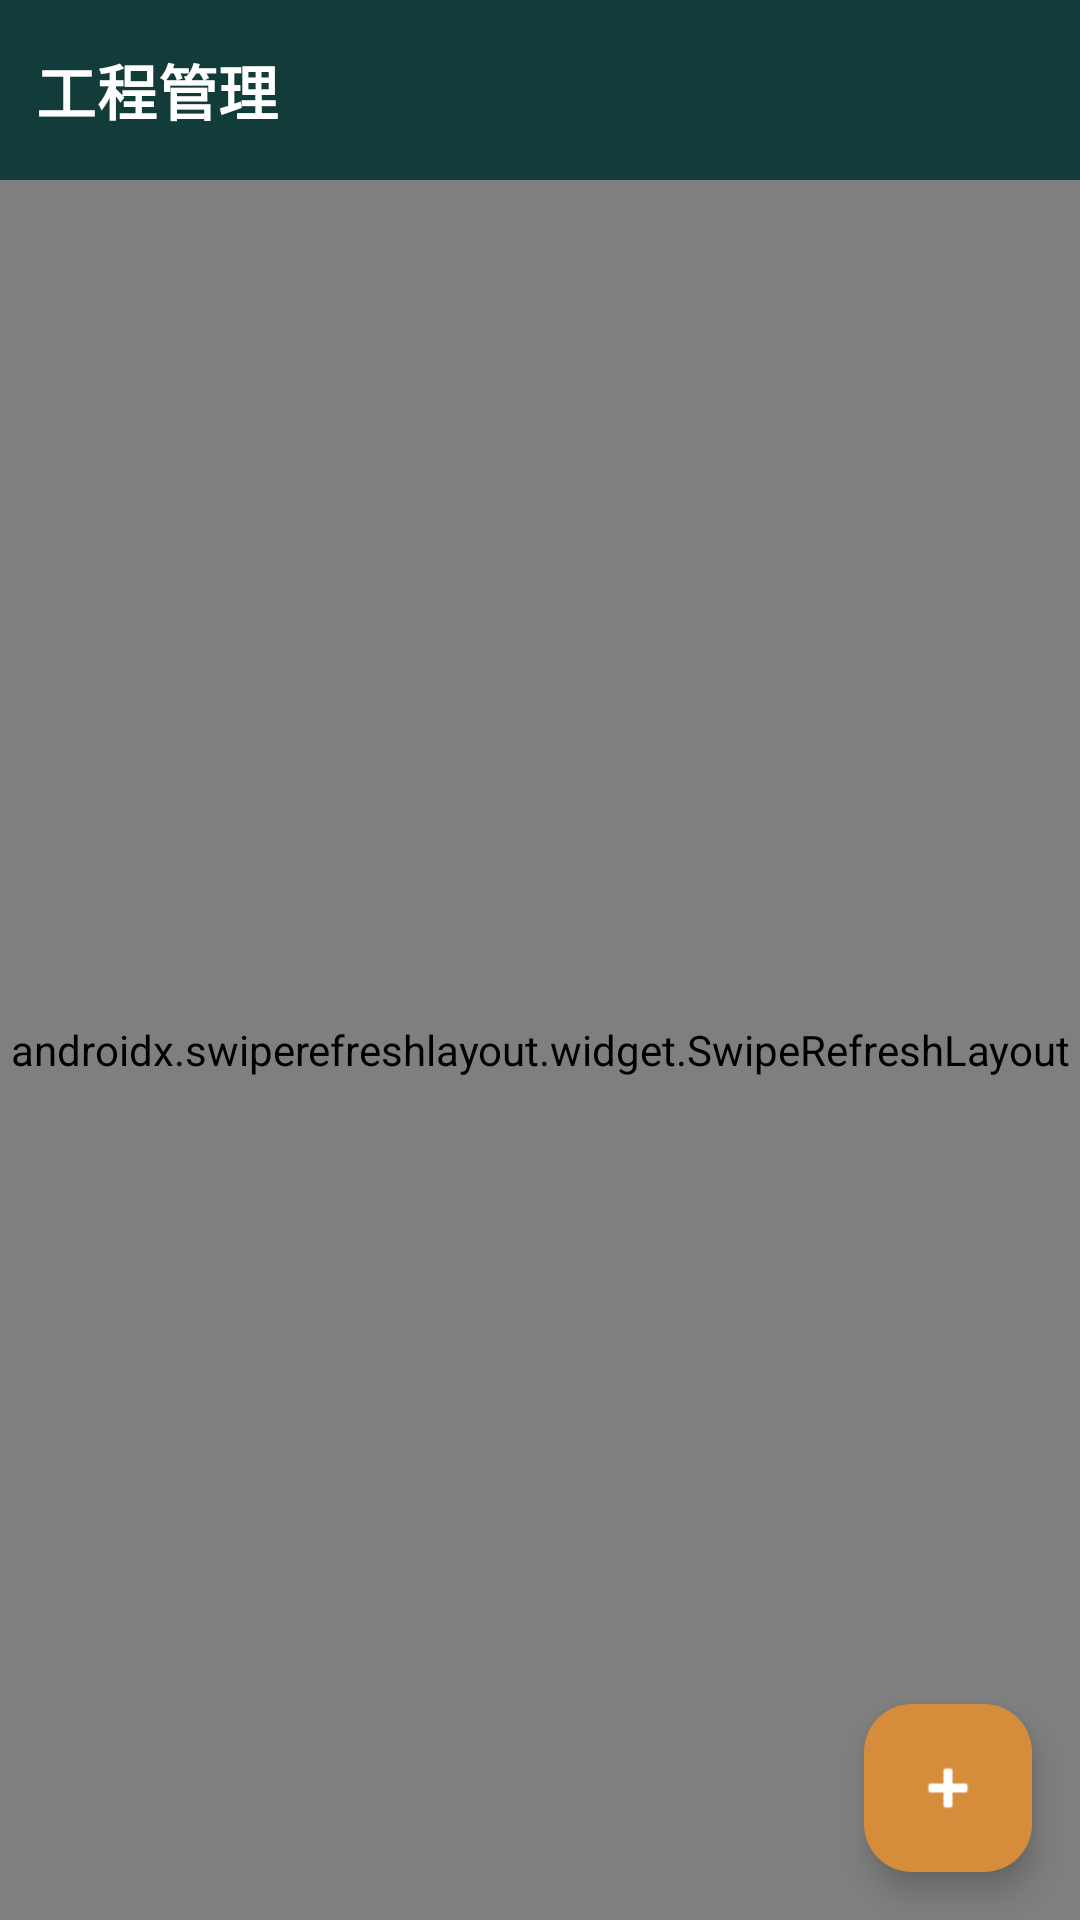

Here is an Android app screen rendered from its layout file. Give the layout XML and the strings, colors and styles it references.
<!-- AndroidManifest.xml: activity theme Theme.DataCollector.NoActionBar -->
<!-- res/layout/activity_project_list.xml -->
<?xml version="1.0" encoding="utf-8"?>
<androidx.coordinatorlayout.widget.CoordinatorLayout xmlns:android="http://schemas.android.com/apk/res/android"
    xmlns:app="http://schemas.android.com/apk/res-auto"
    xmlns:tools="http://schemas.android.com/tools"
    android:layout_width="match_parent"
    android:layout_height="match_parent"
    android:background="@drawable/bg_page_field"
    tools:context=".ui.project.ProjectListActivity">

    <com.google.android.material.appbar.AppBarLayout
        android:id="@+id/app_bar_layout"
        android:layout_width="match_parent"
        android:layout_height="wrap_content"
        android:background="@color/blue_primary_dark">

        <com.google.android.material.appbar.MaterialToolbar
            android:id="@+id/toolbar"
            style="@style/Widget.DataCollector.Toolbar"
            android:layout_width="match_parent"
            android:layout_height="60dp"
            android:background="@color/blue_primary_dark"
            app:popupTheme="@style/Theme.DataCollector.PopupOverlay"
            app:title="@string/title_project_list" />
    </com.google.android.material.appbar.AppBarLayout>

    <androidx.swiperefreshlayout.widget.SwipeRefreshLayout
        android:id="@+id/swipe_refresh"
        android:layout_width="match_parent"
        android:layout_height="match_parent"
        app:layout_behavior="com.google.android.material.appbar.AppBarLayout$ScrollingViewBehavior">

        <LinearLayout
            android:layout_width="match_parent"
            android:layout_height="match_parent"
            android:orientation="vertical"
            android:paddingStart="@dimen/space_md"
            android:paddingTop="@dimen/space_md"
            android:paddingEnd="@dimen/space_md"
            android:paddingBottom="@dimen/space_md">

            <com.google.android.material.card.MaterialCardView
                android:layout_width="match_parent"
                android:layout_height="wrap_content"
                android:layout_marginBottom="@dimen/space_md"
                app:cardBackgroundColor="@color/surface_card_strong">

                <LinearLayout
                    android:layout_width="match_parent"
                    android:layout_height="wrap_content"
                    android:orientation="vertical"
                    android:padding="@dimen/space_lg">

                    <TextView
                        android:layout_width="wrap_content"
                        android:layout_height="wrap_content"
                        android:background="@drawable/bg_chip_soft"
                        android:paddingStart="@dimen/space_sm"
                        android:paddingTop="@dimen/space_xs"
                        android:paddingEnd="@dimen/space_sm"
                        android:paddingBottom="@dimen/space_xs"
                        android:text="@string/project_list_intro_chip"
                        android:textColor="@color/blue_primary"
                        android:textStyle="bold" />

                    <TextView
                        android:layout_width="match_parent"
                        android:layout_height="wrap_content"
                        android:layout_marginTop="@dimen/space_md"
                        android:text="@string/project_list_intro_title"
                        android:textColor="@color/text_primary"
                        android:textSize="22sp"
                        android:textStyle="bold" />

                    <TextView
                        android:layout_width="match_parent"
                        android:layout_height="wrap_content"
                        android:layout_marginTop="@dimen/space_sm"
                        android:text="@string/project_list_intro_subtitle"
                        android:textColor="@color/text_secondary"
                        android:textSize="14sp" />
                </LinearLayout>
            </com.google.android.material.card.MaterialCardView>

            <androidx.recyclerview.widget.RecyclerView
                android:id="@+id/recycler_projects"
                android:layout_width="match_parent"
                android:layout_height="0dp"
                android:layout_weight="1"
                android:clipToPadding="false"
                android:paddingBottom="96dp"
                tools:itemCount="4"
                tools:listitem="@layout/item_project" />
        </LinearLayout>
    </androidx.swiperefreshlayout.widget.SwipeRefreshLayout>

    <com.google.android.material.floatingactionbutton.FloatingActionButton
        android:id="@+id/fab_add_project"
        android:layout_width="wrap_content"
        android:layout_height="wrap_content"
        android:layout_gravity="bottom|end"
        android:layout_margin="@dimen/fab_margin"
        android:contentDescription="@string/fab_add_project_desc"
        android:src="@android:drawable/ic_input_add" />

</androidx.coordinatorlayout.widget.CoordinatorLayout>
<!-- res/layout/item_project.xml (included above) -->
<?xml version="1.0" encoding="utf-8"?>
<com.google.android.material.card.MaterialCardView xmlns:android="http://schemas.android.com/apk/res/android"
    xmlns:app="http://schemas.android.com/apk/res-auto"
    xmlns:tools="http://schemas.android.com/tools"
    android:layout_width="match_parent"
    android:layout_height="wrap_content"
    android:layout_marginBottom="@dimen/space_md"
    app:cardBackgroundColor="@color/surface_card">

    <LinearLayout
        android:layout_width="match_parent"
        android:layout_height="wrap_content"
        android:orientation="vertical"
        android:padding="@dimen/space_lg">

        <LinearLayout
            android:layout_width="match_parent"
            android:layout_height="wrap_content"
            android:gravity="center_vertical"
            android:orientation="horizontal">

            <LinearLayout
                android:layout_width="0dp"
                android:layout_height="wrap_content"
                android:layout_weight="1"
                android:orientation="vertical">

                <TextView
                    android:id="@+id/text_project_name"
                    android:layout_width="match_parent"
                    android:layout_height="wrap_content"
                    android:textColor="@color/text_primary"
                    android:textSize="19sp"
                    android:textStyle="bold"
                    tools:text="JJK008 外业工程" />

                <TextView
                    android:id="@+id/text_project_date"
                    android:layout_width="match_parent"
                    android:layout_height="wrap_content"
                    android:layout_marginTop="@dimen/space_xs"
                    android:textColor="@color/text_secondary"
                    android:textSize="13sp"
                    tools:text="更新于 2026-03-28 20:16" />
            </LinearLayout>

            <TextView
                android:layout_width="wrap_content"
                android:layout_height="wrap_content"
                android:background="@drawable/bg_chip_soft"
                android:paddingStart="@dimen/space_sm"
                android:paddingTop="@dimen/space_xs"
                android:paddingEnd="@dimen/space_sm"
                android:paddingBottom="@dimen/space_xs"
                android:text="SQLite"
                android:textColor="@color/blue_primary"
                android:textStyle="bold" />
        </LinearLayout>

        <TextView
            android:id="@+id/text_project_info"
            android:layout_width="match_parent"
            android:layout_height="wrap_content"
            android:layout_marginTop="@dimen/space_md"
            android:lineSpacingExtra="2dp"
            android:maxLines="3"
            android:textColor="@color/text_secondary"
            android:textSize="14sp"
            tools:text="支持离线采集、测点回放、后台同步和整库导出。" />
    </LinearLayout>

</com.google.android.material.card.MaterialCardView>
<!-- resources referenced by this layout -->
<resources>
  <color name="blue_primary">#1F5C57</color>
  <color name="blue_primary_dark">#123C39</color>
  <color name="surface_card">#FFFBF4</color>
  <color name="surface_card_strong">#F7F0E2</color>
  <color name="text_primary">#21312E</color>
  <color name="text_secondary">#61716C</color>
  <dimen name="fab_margin">16dp</dimen>
  <dimen name="space_lg">24dp</dimen>
  <dimen name="space_md">16dp</dimen>
  <dimen name="space_sm">10dp</dimen>
  <dimen name="space_xs">6dp</dimen>
  <!-- drawable bg_chip_soft (drawable) -->
  <?xml version="1.0" encoding="utf-8"?>
  <shape xmlns:android="http://schemas.android.com/apk/res/android">
      <solid android:color="@color/surface_chip" />
      <corners android:radius="999dp" />
  </shape>
  <!-- drawable bg_page_field (drawable) -->
  <?xml version="1.0" encoding="utf-8"?>
  <shape xmlns:android="http://schemas.android.com/apk/res/android">
      <gradient
          android:angle="270"
          android:endColor="@color/page_background"
          android:startColor="@color/page_background_alt" />
  </shape>
  <string name="fab_add_project_desc">新建或导入工程</string>
  <string name="project_list_intro_chip">野外采集 / 离线工程 / 手动上传</string>
  <string name="project_list_intro_subtitle">下拉可刷新项目列表，长按工程可进入更多操作。</string>
  <string name="project_list_intro_title">把每个工程作为独立数据库管理，便于采集、回放、导出和后续上传。</string>
  <string name="title_project_list">工程管理</string>
  <style name="Theme.DataCollector.PopupOverlay" parent="ThemeOverlay.MaterialComponents.Light" />
  <style name="Theme.DataCollector.NoActionBar" parent="Theme.DataCollector">
          <item name="windowActionBar">false</item>
          <item name="windowNoTitle">true</item>
      </style>
  <color name="surface_chip">#E6EFE8</color>
  <color name="page_background">#F2EEE5</color>
  <color name="page_background_alt">#E8E1D3</color>
  <!-- drawable bg_toolbar_gradient (drawable) -->
  <?xml version="1.0" encoding="utf-8"?>
  <shape xmlns:android="http://schemas.android.com/apk/res/android">
      <solid android:color="@color/blue_primary_dark" />
  </shape>
  <style name="TextAppearance.DataCollector.Toolbar.Title" parent="TextAppearance.Material3.TitleLarge">
          <item name="android:textSize">20sp</item>
          <item name="android:textStyle">bold</item>
          <item name="android:letterSpacing">0.01</item>
          <item name="android:textColor">@color/white</item>
      </style>
  <style name="TextAppearance.DataCollector.Toolbar.Subtitle" parent="TextAppearance.Material3.BodyMedium">
          <item name="android:textSize">12sp</item>
          <item name="android:letterSpacing">0.02</item>
          <item name="android:textColor">@color/blue_light</item>
      </style>
  <color name="white">#FFFFFFFF</color>
  <color name="blue_light">#DDEDE4</color>
  <style name="Theme.DataCollector" parent="Base.Theme.DataCollector" />
  <color name="blue_accent">#D58C3B</color>
  <color name="warning">#C98328</color>
  <style name="Widget.DataCollector.Card" parent="Widget.Material3.CardView.Elevated">
          <item name="cardBackgroundColor">@color/surface_card</item>
          <item name="cardCornerRadius">24dp</item>
          <item name="cardElevation">3dp</item>
      </style>
  <style name="Widget.DataCollector.Fab" parent="Widget.Material3.FloatingActionButton.Primary">
          <item name="backgroundTint">@color/blue_accent</item>
          <item name="tint">@color/white</item>
      </style>
  <style name="Widget.DataCollector.TextInputLayout" parent="Widget.Material3.TextInputLayout.OutlinedBox">
          <item name="boxBackgroundColor">@color/surface_card</item>
          <item name="boxStrokeColor">@color/divider</item>
          <item name="hintTextColor">@color/text_secondary</item>
      </style>
  <style name="Widget.DataCollector.EditText" parent="Widget.Material3.TextInputEditText.OutlinedBox">
          <item name="android:textColor">@color/text_primary</item>
          <item name="android:textColorHint">@color/text_secondary</item>
      </style>
  <color name="divider">#D8D1C5</color>
</resources>
